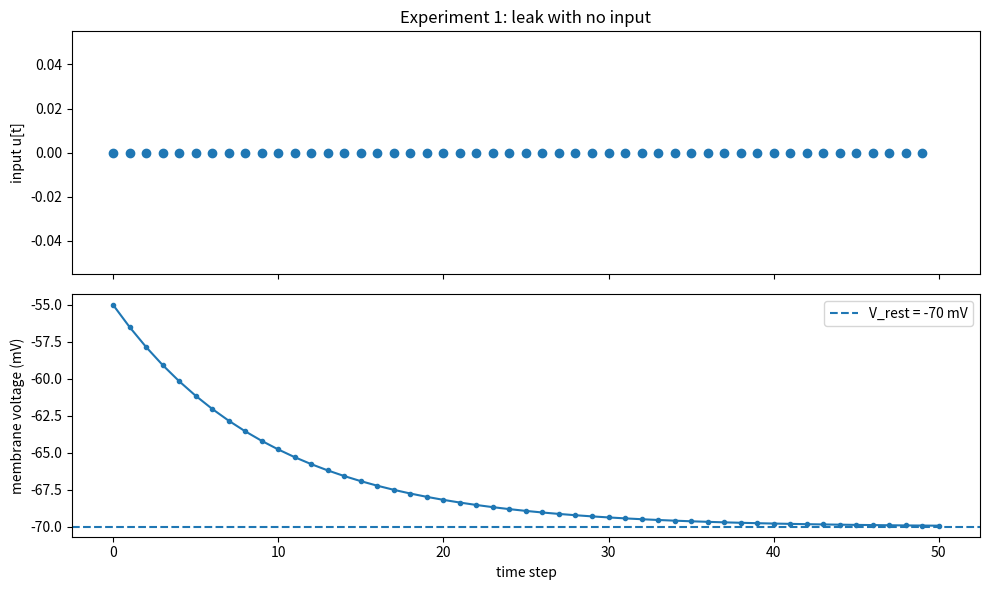
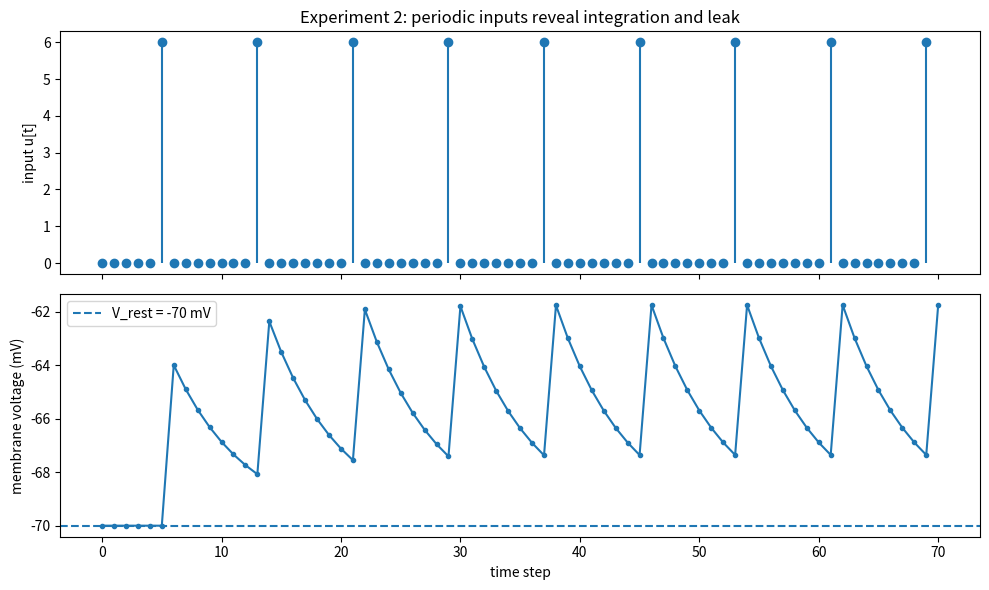
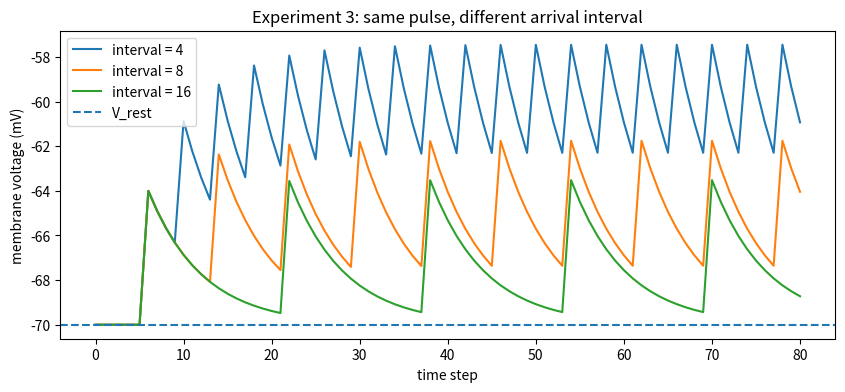
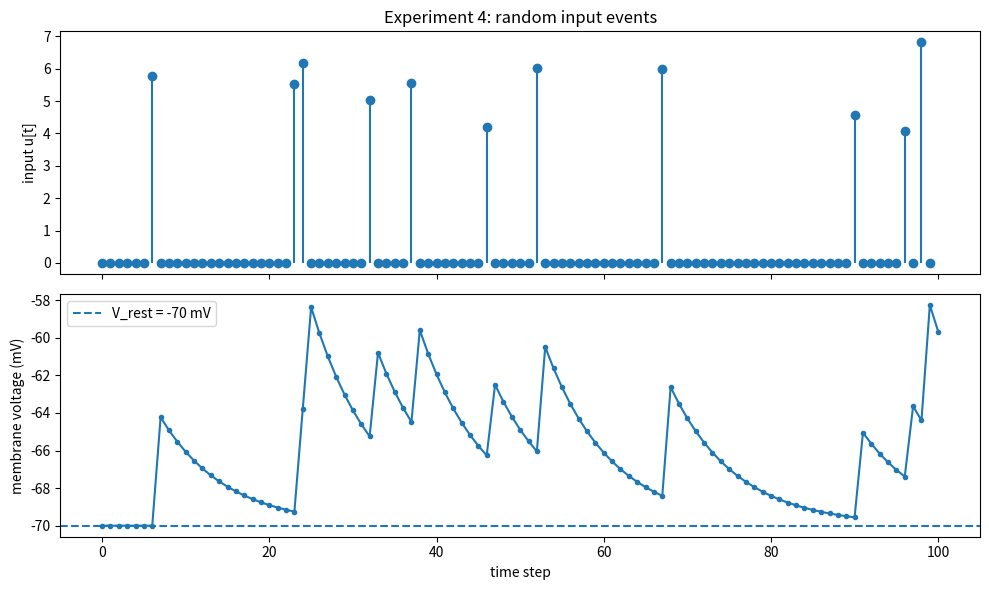
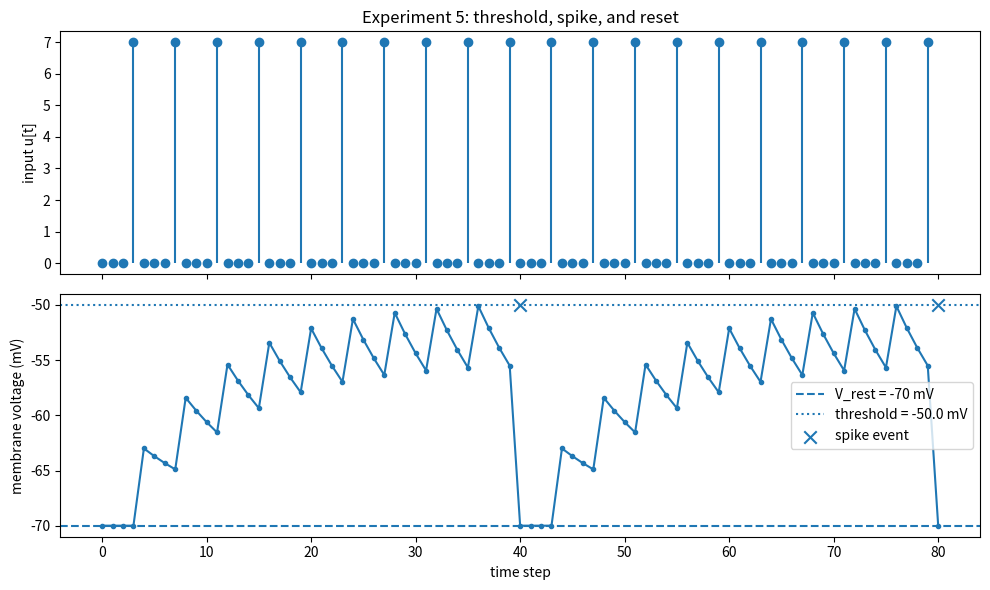

These figures' Python source, in order:
import numpy as np
import matplotlib.pyplot as plt


def run_leaky_integrator(inputs, *, alpha=0.9, v_rest=-70.0, v0=None):
    """Run only leak + integration. No threshold and no reset yet."""
    inputs = np.asarray(inputs, dtype=float)
    v = v_rest if v0 is None else float(v0)
    voltages = [v]

    for drive in inputs:
        v = v_rest + alpha * (v - v_rest) + drive
        voltages.append(v)

    return np.asarray(voltages)


def plot_input_and_voltage(inputs, voltages, *, title, threshold=None, spike_steps=None):
    inputs = np.asarray(inputs, dtype=float)
    fig, (ax_in, ax_v) = plt.subplots(2, 1, figsize=(10, 6), sharex=True)

    ax_in.stem(np.arange(len(inputs)), inputs, basefmt=" ")
    ax_in.set_ylabel('input u[t]')
    ax_in.set_title(title)

    ax_v.plot(np.arange(len(voltages)), voltages, marker='o', markersize=3)
    ax_v.axhline(-70.0, linestyle='--', label='V_rest = -70 mV')
    if threshold is not None:
        ax_v.axhline(threshold, linestyle=':', label=f'threshold = {threshold} mV')
    if spike_steps is not None and threshold is not None and len(spike_steps):
        ax_v.scatter(np.asarray(spike_steps) + 1, [threshold] * len(spike_steps), marker='x', s=80, label='spike event')
    ax_v.set_xlabel('time step')
    ax_v.set_ylabel('membrane voltage (mV)')
    ax_v.legend()
    plt.tight_layout()
    plt.show()

leak_inputs = np.zeros(50)
leak_voltage = run_leaky_integrator(
    leak_inputs,
    alpha=0.90,
    v_rest=-70.0,
    v0=-55.0,
)

plot_input_and_voltage(
    leak_inputs,
    leak_voltage,
    title='Experiment 1: leak with no input',
)

periodic_inputs = np.zeros(70)
periodic_inputs[5::8] = 6.0

periodic_voltage = run_leaky_integrator(
    periodic_inputs,
    alpha=0.85,
    v_rest=-70.0,
    v0=-70.0,
)

plot_input_and_voltage(
    periodic_inputs,
    periodic_voltage,
    title='Experiment 2: periodic inputs reveal integration and leak',
)

def make_periodic_inputs(length, interval, *, amplitude=6.0, start=5):
    x = np.zeros(length)
    x[start::interval] = amplitude
    return x


plt.figure(figsize=(10, 4))
for interval in (4, 8, 16):
    x = make_periodic_inputs(80, interval)
    v = run_leaky_integrator(x, alpha=0.85, v_rest=-70.0)
    plt.plot(np.arange(len(v)), v, label=f'interval = {interval}')

plt.axhline(-70.0, linestyle='--', label='V_rest')
plt.xlabel('time step')
plt.ylabel('membrane voltage (mV)')
plt.title('Experiment 3: same pulse, different arrival interval')
plt.legend()
plt.show()

rng = np.random.default_rng(7)
random_events = rng.random(100) < 0.12
random_amplitudes = rng.uniform(4.0, 7.0, size=100)
random_inputs = random_events * random_amplitudes

random_voltage = run_leaky_integrator(
    random_inputs,
    alpha=0.88,
    v_rest=-70.0,
)

plot_input_and_voltage(
    random_inputs,
    random_voltage,
    title='Experiment 4: random input events',
)

def run_lif(inputs, *, alpha=0.9, v_rest=-70.0, v0=None, threshold=-50.0, reset=-70.0):
    inputs = np.asarray(inputs, dtype=float)
    v = v_rest if v0 is None else float(v0)
    stored_voltage = [v]
    candidate_voltage = []
    spike_steps = []

    for t, drive in enumerate(inputs):
        candidate_v = v_rest + alpha * (v - v_rest) + drive
        candidate_voltage.append(candidate_v)

        if candidate_v >= threshold:
            spike_steps.append(t)
            v = reset
        else:
            v = candidate_v

        stored_voltage.append(v)

    return {
        'inputs': inputs,
        'candidate_voltage': np.asarray(candidate_voltage),
        'stored_voltage': np.asarray(stored_voltage),
        'spike_steps': np.asarray(spike_steps, dtype=int),
    }


fire_inputs = np.zeros(80)
fire_inputs[3::4] = 7.0
trace = run_lif(fire_inputs, alpha=0.90, threshold=-50.0, reset=-70.0)

plot_input_and_voltage(
    trace['inputs'],
    trace['stored_voltage'],
    title='Experiment 5: threshold, spike, and reset',
    threshold=-50.0,
    spike_steps=trace['spike_steps'],
)

print('spike steps:', trace['spike_steps'])

first_spike = int(trace['spike_steps'][0])
for t in range(first_spike - 2, first_spike + 2):
    did_spike = t in set(trace['spike_steps'].tolist())
    print({
        't': t,
        'input': trace['inputs'][t],
        'candidate_v': trace['candidate_voltage'][t],
        'stored_v': trace['stored_voltage'][t + 1],
        'spike': did_spike,
    })
